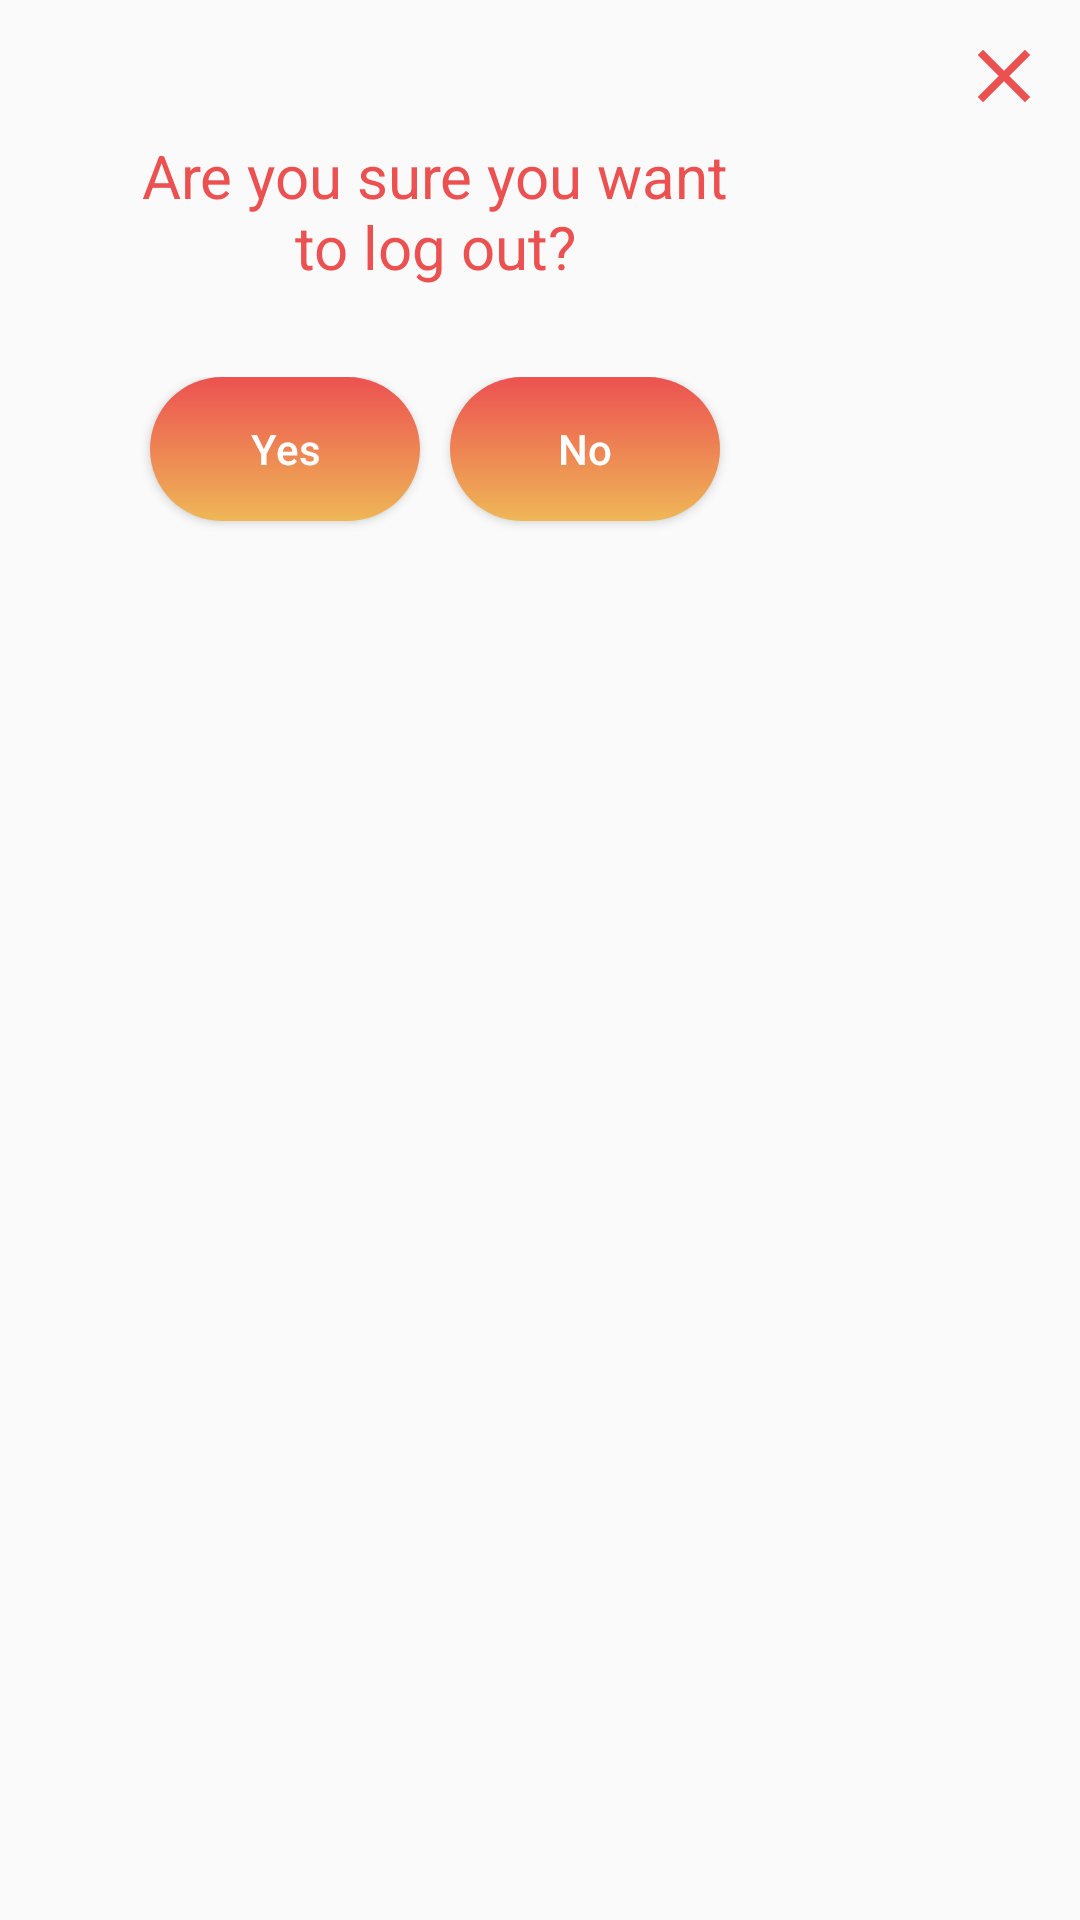

Layout XML and referenced resources for this Android screen:
<!-- AndroidManifest.xml: application theme Theme.Maestro -->
<!-- res/layout/dialog_sign_out.xml -->
<?xml version="1.0" encoding="utf-8"?>
<FrameLayout
    xmlns:android="http://schemas.android.com/apk/res/android"
    android:layout_width="wrap_content"
    android:layout_height="wrap_content"
    android:padding="15dp">

    <ImageView
        android:layout_width="30dp"
        android:layout_height="30dp"
        android:layout_gravity="top|end"
        android:layout_marginTop="-5dp"
        android:layout_marginEnd="-5dp"
        android:scaleType="centerCrop"
        android:id="@+id/close_logout"
        android:clickable="true"
        android:src="@drawable/close"/>

    <LinearLayout
        android:layout_width="wrap_content"
        android:layout_height="wrap_content"
        android:padding="30dp"
        android:orientation="vertical">
        <TextView
            android:layout_width="200dp"
            android:layout_height="wrap_content"
            android:gravity="center"
            android:layout_gravity="center_horizontal"
            android:textSize="20sp"
            android:text="@string/make_sure_logout"
            android:textColor="@color/orange"/>
        <LinearLayout
            android:layout_width="match_parent"
            android:layout_height="wrap_content"
            android:orientation="horizontal"
            android:layout_marginTop="30dp">
            <Button
                android:layout_width="0dp"
                android:layout_height="wrap_content"
                android:layout_weight="1"
                android:text="@string/yes"
                android:layout_gravity="center_horizontal"
                android:layout_margin="5dp"
                android:id="@+id/yes_btn"
                android:textColor="@color/white"
                android:background="@drawable/buttonshape"
                android:textAllCaps="false"/>

            <Button
                android:layout_width="0dp"
                android:layout_height="wrap_content"
                android:layout_weight="1"
                android:text="@string/no"
                android:layout_gravity="center_horizontal"
                android:layout_margin="5dp"
                android:id="@+id/no_btn"
                android:textColor="@color/white"
                android:background="@drawable/buttonshape"
                android:textAllCaps="false"/>

        </LinearLayout>
    </LinearLayout>

</FrameLayout>
<!-- resources referenced by this layout -->
<resources>
  <color name="orange">#EC5151</color>
  <color name="white">#FFFFFFFF</color>
  <!-- drawable buttonshape (drawable) -->
  <?xml version="1.0" encoding="utf-8"?>
  <shape xmlns:android="http://schemas.android.com/apk/res/android" android:shape="rectangle" >
      <corners
          android:radius="35dp"
          />
      <gradient
          android:angle="270"
          android:centerX="16"
          android:centerY="484"
          android:startColor="#EC5151"
          android:endColor="#EFB756"
          android:type="linear"
          />
      <padding
          android:left="0dp"
          android:top="0dp"
          android:right="0dp"
          android:bottom="0dp"
          />
  
  </shape>
  <!-- drawable close (drawable) -->
  <vector android:height="10dp"
      android:viewportHeight="24"
      android:viewportWidth="24"
      android:width="10dp"
      xmlns:android="http://schemas.android.com/apk/res/android">
      <path android:fillColor="@color/orange"
          android:pathData="M19,6.41L17.59,5 12,10.59 6.41,5 5,6.41 10.59,12 5,17.59 6.41,19 12,13.41 17.59,19 19,17.59 13.41,12z"/>
  </vector>
  <string name="make_sure_logout">Are you sure you want to log out?</string>
  <string name="no">No</string>
  <string name="yes">Yes</string>
  <style name="Theme.Maestro" parent="Theme.AppCompat.Light.NoActionBar">
          
          <item name="colorPrimary">@color/purple_500</item>
          <item name="colorPrimaryVariant">@color/purple_700</item>
          <item name="colorOnPrimary">@color/white</item>
          
          <item name="colorSecondary">@color/teal_200</item>
          <item name="colorSecondaryVariant">@color/teal_700</item>
          <item name="colorOnSecondary">@color/black</item>
          
          <item name="android:statusBarColor" tools:targetApi="l">?attr/colorPrimaryVariant</item>
          
      </style>
  <color name="purple_500">#FF6200EE</color>
  <color name="purple_700">#FF3700B3</color>
  <color name="teal_200">#FF03DAC5</color>
  <color name="teal_700">#FF018786</color>
  <color name="black">#FF000000</color>
</resources>
